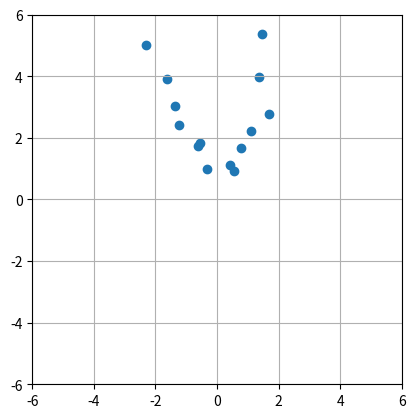

The script that saved this image: (Note: this script raises an exception after producing the figure.)
'''
In this example 
    we will plot a parabola with the equation y=x**x + 3
    We will use np.random.normal to generate Gaussian noise for every point of the parabola
    We will also add some Salt and Pepper noise
'''
import numpy as np
import matplotlib.pyplot as plt
import os
import random
import math
#
#Generate X values
#
x_start=-3
x_end=3
xvalues = np.linspace(x_start, x_end, 20)
print(*xvalues,sep="\n")
#
#Define the straight line function
#
def MyCustomParabola(x):
    c=1
    y=x*x+c
    return y
#
#Use the vectorize method of Numpy to generate outputs over a sequence of inputs
#
vfunc=np.vectorize(MyCustomParabola)
y_original=vfunc(xvalues)
#
#Create a Numpy array to hold the original X,Y
#
arr_original=np.zeros((len(xvalues), 2))
arr_distorted=np.zeros((len(xvalues), 2))
for index in range(0,len(xvalues)):
    arr_original[index][0]=xvalues[index];
    arr_original[index][1]=y_original[index];
#
#Create normally distributed Gaussian data
#https://en.wikipedia.org/wiki/68%E2%80%9395%E2%80%9399.7_rule
#
stddev=0.3 #this gives a decent amount of noise
mean=0
noise = np.random.normal(mean, stddev, len(xvalues))   
#
#Iterate through all the original x,y values and use the Gaussian noise to shift the original 
#
lst_dist_x=[]
lst_dist_y=[]
for index in range(0,len(xvalues)):
    original_x=arr_original[index][0];
    original_y=arr_original[index][1];
    theta=random.random() * 2 * 3.1415
    noise_radius=noise[index]
    distorted_x = math.cos(theta) * noise_radius
    distorted_y = math.sin(theta) * noise_radius
    new_x=distorted_x+original_x
    new_y=distorted_y+original_y
    arr_distorted[index][0]=new_x
    arr_distorted[index][1]=new_y
    lst_dist_x.append(new_x)
    lst_dist_y.append(new_y)

pass
#
#plot the function
#
fig = plt.figure()
ax = plt.axes()
#
#Set the same scale on X and Y axis
#
plt.xlim(x_start-3, x_end+3)
plt.ylim(x_start-3, x_end+3)
plt.gca().set_aspect('equal', adjustable='box')
#
#Show a grid
#
ax.grid(True, which='both')
plt.scatter(lst_dist_x,lst_dist_y) 
folder_script=os.path.dirname(__file__)
file_image=os.path.join(folder_script,"../out","Results.png")
plt.savefig(file_image)
plt.show()
pass
